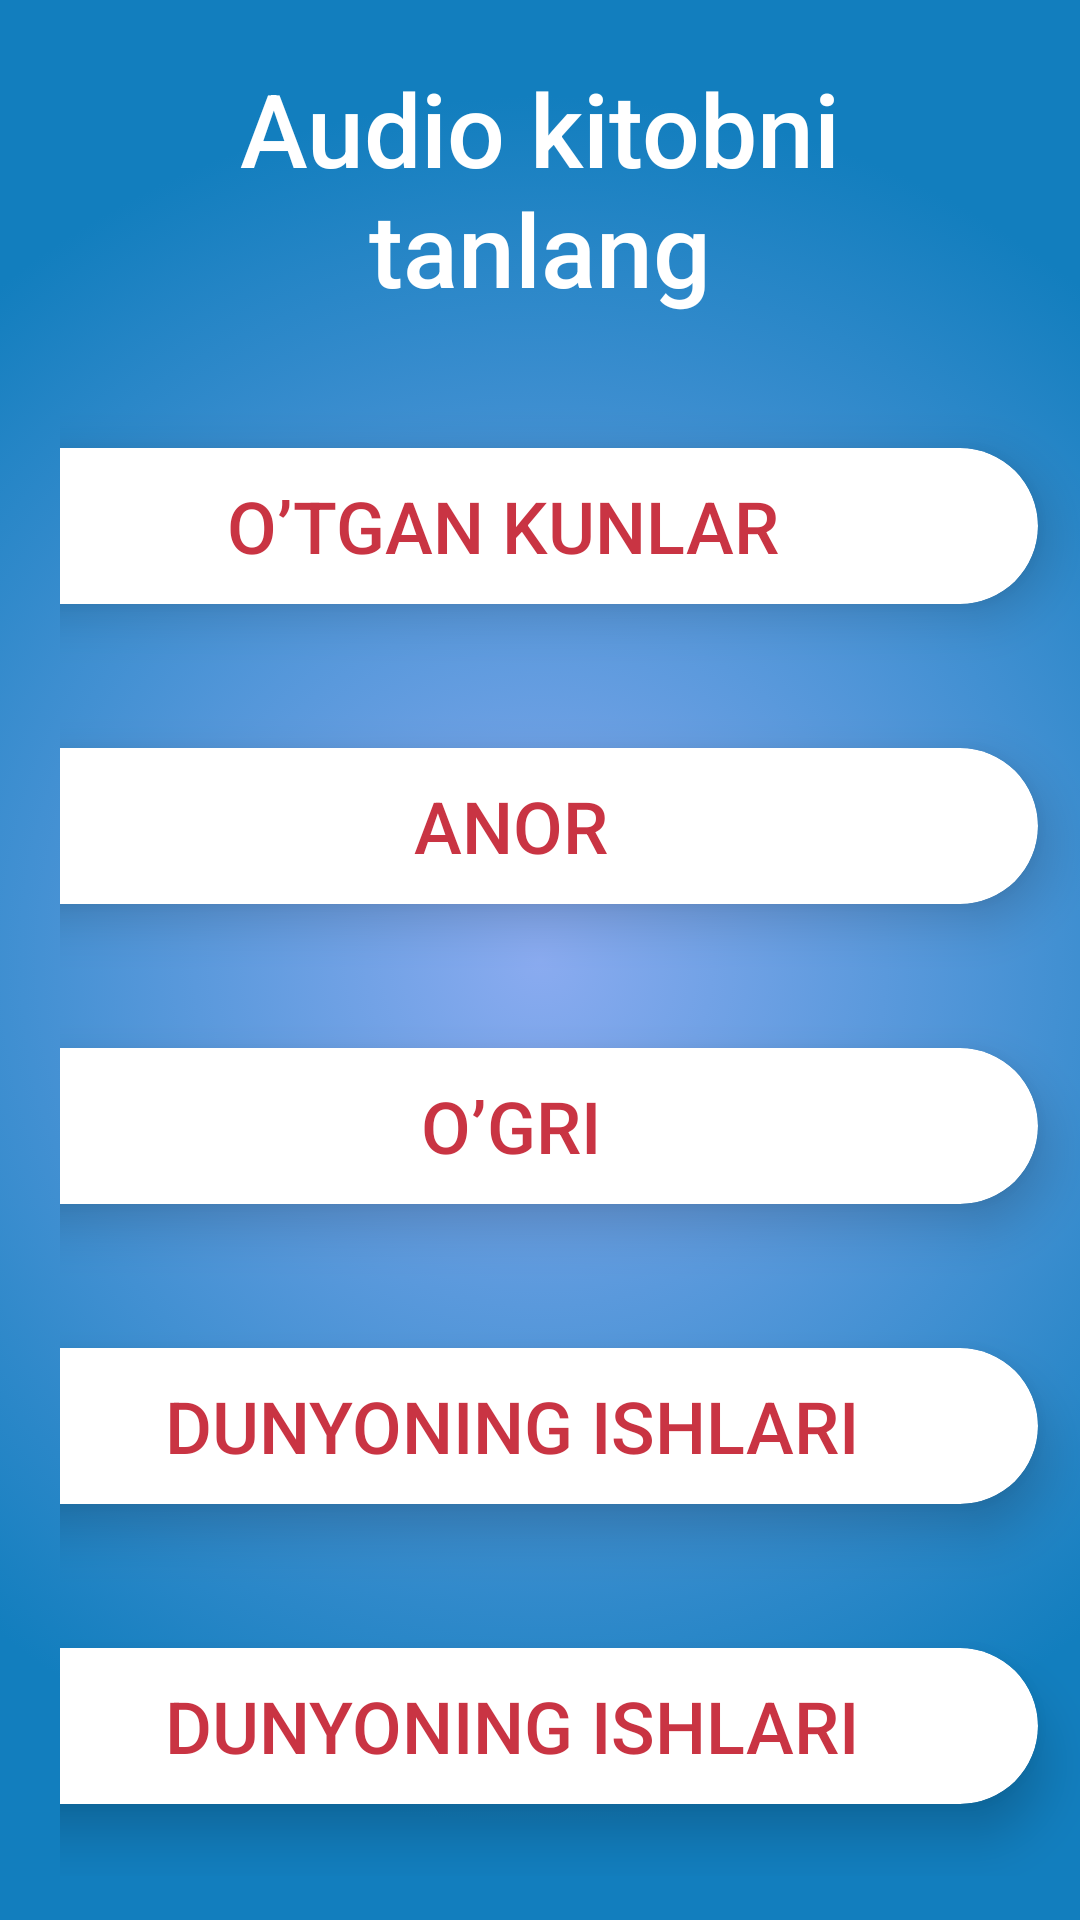

Write the Android layout XML for this screen, with the resource values it uses.
<!-- AndroidManifest.xml: application theme AppTheme -->
<!-- res/layout/fragment_books.xml -->
<?xml version="1.0" encoding="utf-8"?>
<LinearLayout xmlns:android="http://schemas.android.com/apk/res/android"
    android:layout_width="match_parent"
    android:orientation="vertical"
    android:background="@drawable/centermenu"
    android:layout_height="match_parent">
    <TextView
        android:layout_margin="20dp"
        android:gravity="center"
        style="@style/TextAppearance.AppCompat.Title"
        android:layout_width="match_parent"
        android:layout_height="wrap_content"
        android:text="Audio kitobni tanlang"
        android:textColor="#fff"
        android:textSize="34sp" />
    <ScrollView
        android:layout_width="match_parent"
        android:layout_height="wrap_content">

        <LinearLayout
            android:layout_width="match_parent"
            android:layout_height="wrap_content"
            android:paddingEnd="-20dp"
            android:gravity="center"
            android:paddingStart="20dp"
            android:orientation="vertical">


            <androidx.cardview.widget.CardView
                android:id="@+id/cardRandom"
                style="@style/CardViews1"
                android:layout_marginStart="-30dp">

                <Button

                    android:id="@+id/btnRandom"
                    style="@style/button.SignUp"
                    android:layout_gravity="center"
                    android:paddingHorizontal="20dp"
                    android:text="O’tgan Kunlar "

                    android:textSize="24sp"

                    />

                <ImageView
                    android:layout_width="50dp"
                    android:layout_height="match_parent"
                    android:layout_gravity="end"
                    android:background="@drawable/ic_baseline_navigate_next_24" />
            </androidx.cardview.widget.CardView>

            <androidx.cardview.widget.CardView
                android:id="@+id/cardRandom1"
                style="@style/CardViews1"
                android:layout_marginStart="-30dp">

                <Button
                    android:id="@+id/btnRandom1"
                    style="@style/button.SignUp"
                    android:layout_gravity="center"
                    android:paddingHorizontal="20dp"
                    android:text="Anor"
                    android:textSize="24sp"

                    />

                <ImageView
                    android:layout_width="50dp"
                    android:layout_height="match_parent"
                    android:layout_gravity="end"
                    android:background="@drawable/ic_baseline_navigate_next_24" />
            </androidx.cardview.widget.CardView>

            <androidx.cardview.widget.CardView
                android:id="@+id/carRandom2"
                style="@style/CardViews1"
                android:layout_marginStart="-30dp">

                <Button
                    android:id="@+id/btnRandom2"
                    style="@style/button.SignUp"
                    android:layout_gravity="center"
                    android:paddingHorizontal="20dp"
                    android:text="O’gri"
                    android:textSize="24sp"

                    />

                <ImageView
                    android:layout_width="50dp"
                    android:layout_height="match_parent"
                    android:layout_gravity="end"
                    android:background="@drawable/ic_baseline_navigate_next_24" />
            </androidx.cardview.widget.CardView>

            <androidx.cardview.widget.CardView
                android:id="@+id/cardRandom3"
                style="@style/CardViews1"
                android:layout_marginStart="-30dp">

                <Button
                    android:id="@+id/btnRandom3"
                    style="@style/button.SignUp"
                    android:layout_gravity="center"
                    android:paddingHorizontal="20dp"
                    android:text="Dunyoning ishlari"
                    android:textSize="24sp"

                    />

                <ImageView
                    android:layout_width="50dp"
                    android:layout_height="match_parent"
                    android:layout_gravity="end"
                    android:background="@drawable/ic_baseline_navigate_next_24" />
            </androidx.cardview.widget.CardView>

            <androidx.cardview.widget.CardView
                android:id="@+id/cardRandom4"
                style="@style/CardViews1"

                android:layout_marginStart="-30dp">

                <Button
                    android:id="@+id/btnRandom4"
                    style="@style/button.SignUp"
                    android:layout_gravity="center"
                    android:paddingHorizontal="20dp"
                    android:text="Dunyoning ishlari"
                    android:textSize="24sp"

                    />

                <ImageView
                    android:layout_width="50dp"
                    android:layout_height="match_parent"
                    android:layout_gravity="end"
                    android:background="@drawable/ic_baseline_navigate_next_24" />
            </androidx.cardview.widget.CardView>
        </LinearLayout>
    </ScrollView>
</LinearLayout>
<!-- resources referenced by this layout -->
<resources>
  <!-- drawable centermenu (drawable) -->
  <?xml version="1.0" encoding="utf-8"?>
  <selector xmlns:android="http://schemas.android.com/apk/res/android">
      <item>
          <shape android:shape="rectangle">
              <gradient android:endColor="#127EBE"
                  android:gradientRadius="80%p"
                  android:startColor="#8AABF0"
                  android:type="radial" />
          </shape>
      </item>
  </selector>
  <style name="CardViews1">
          <item name="cardCornerRadius">30dp</item>
          <item name="paddingStart">-20dp</item>
          <item name="android:layout_width">match_parent</item>
  
          <item name="cardElevation">10dp</item>
          <item name="cardPreventCornerOverlap">true</item>
          <item name="cardUseCompatPadding">true</item>
          <item name="android:layout_height">100dp</item>
      </style>
  <style name="button.SignUp">
          <item name="android:textColor">#D9BF1022</item>
          <item name="android:textSize">24sp</item>
      </style>
  <style name="AppTheme" parent="Theme.AppCompat.Light.NoActionBar">
          
          <item name="colorPrimary">@color/colorPrimary</item>
          <item name="colorPrimaryDark">@color/colorPrimaryDark</item>
          <item name="colorAccent">@color/colorAccent</item>
          <item name="android:windowFullscreen">true</item>
      </style>
  <color name="colorPrimary">#A1C51162</color>
  <color name="colorPrimaryDark">#3700B3</color>
  <color name="colorAccent">#03DAC5</color>
</resources>
